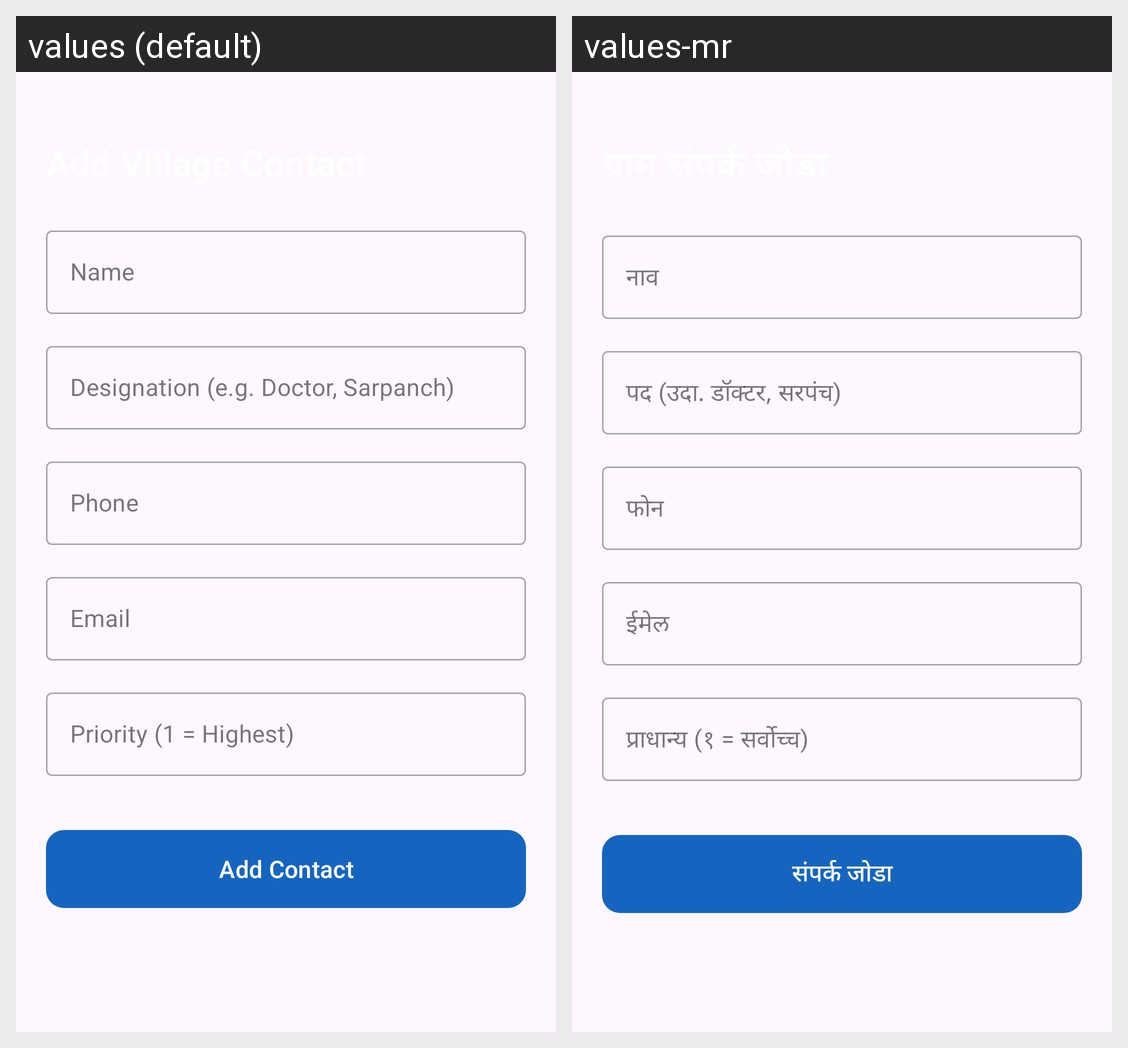

For this localized Android screen grid, give each drawn string resource with its value in every locale shown.
Android screen res/layout/activity_add_contact.xml rendered under 2 locales, left to right: values (default), values-mr. Device: Nexus 5 (rendered at 1080×1920; each locale shown at half size, 540×960, under a caption strip naming it); theme Theme.SmartVillageApp.
Strings drawn on this screen, with the default value and each locale's value (text and hints the layout hard-codes, and strings that could not be matched under every locale, appear in the picture but are not listed):

name
  values: Name
  values-mr: नाव

designation_hint
  values: Designation (e.g. Doctor, Sarpanch)
  values-mr: पद (उदा. डॉक्टर, सरपंच)

phone
  values: Phone
  values-mr: फोन

email
  values: Email
  values-mr: ईमेल

priority_hint
  values: Priority (1 = Highest)
  values-mr: प्राधान्य (१ = सर्वोच्च)

add_contact
  values: Add Contact
  values-mr: संपर्क जोडा
